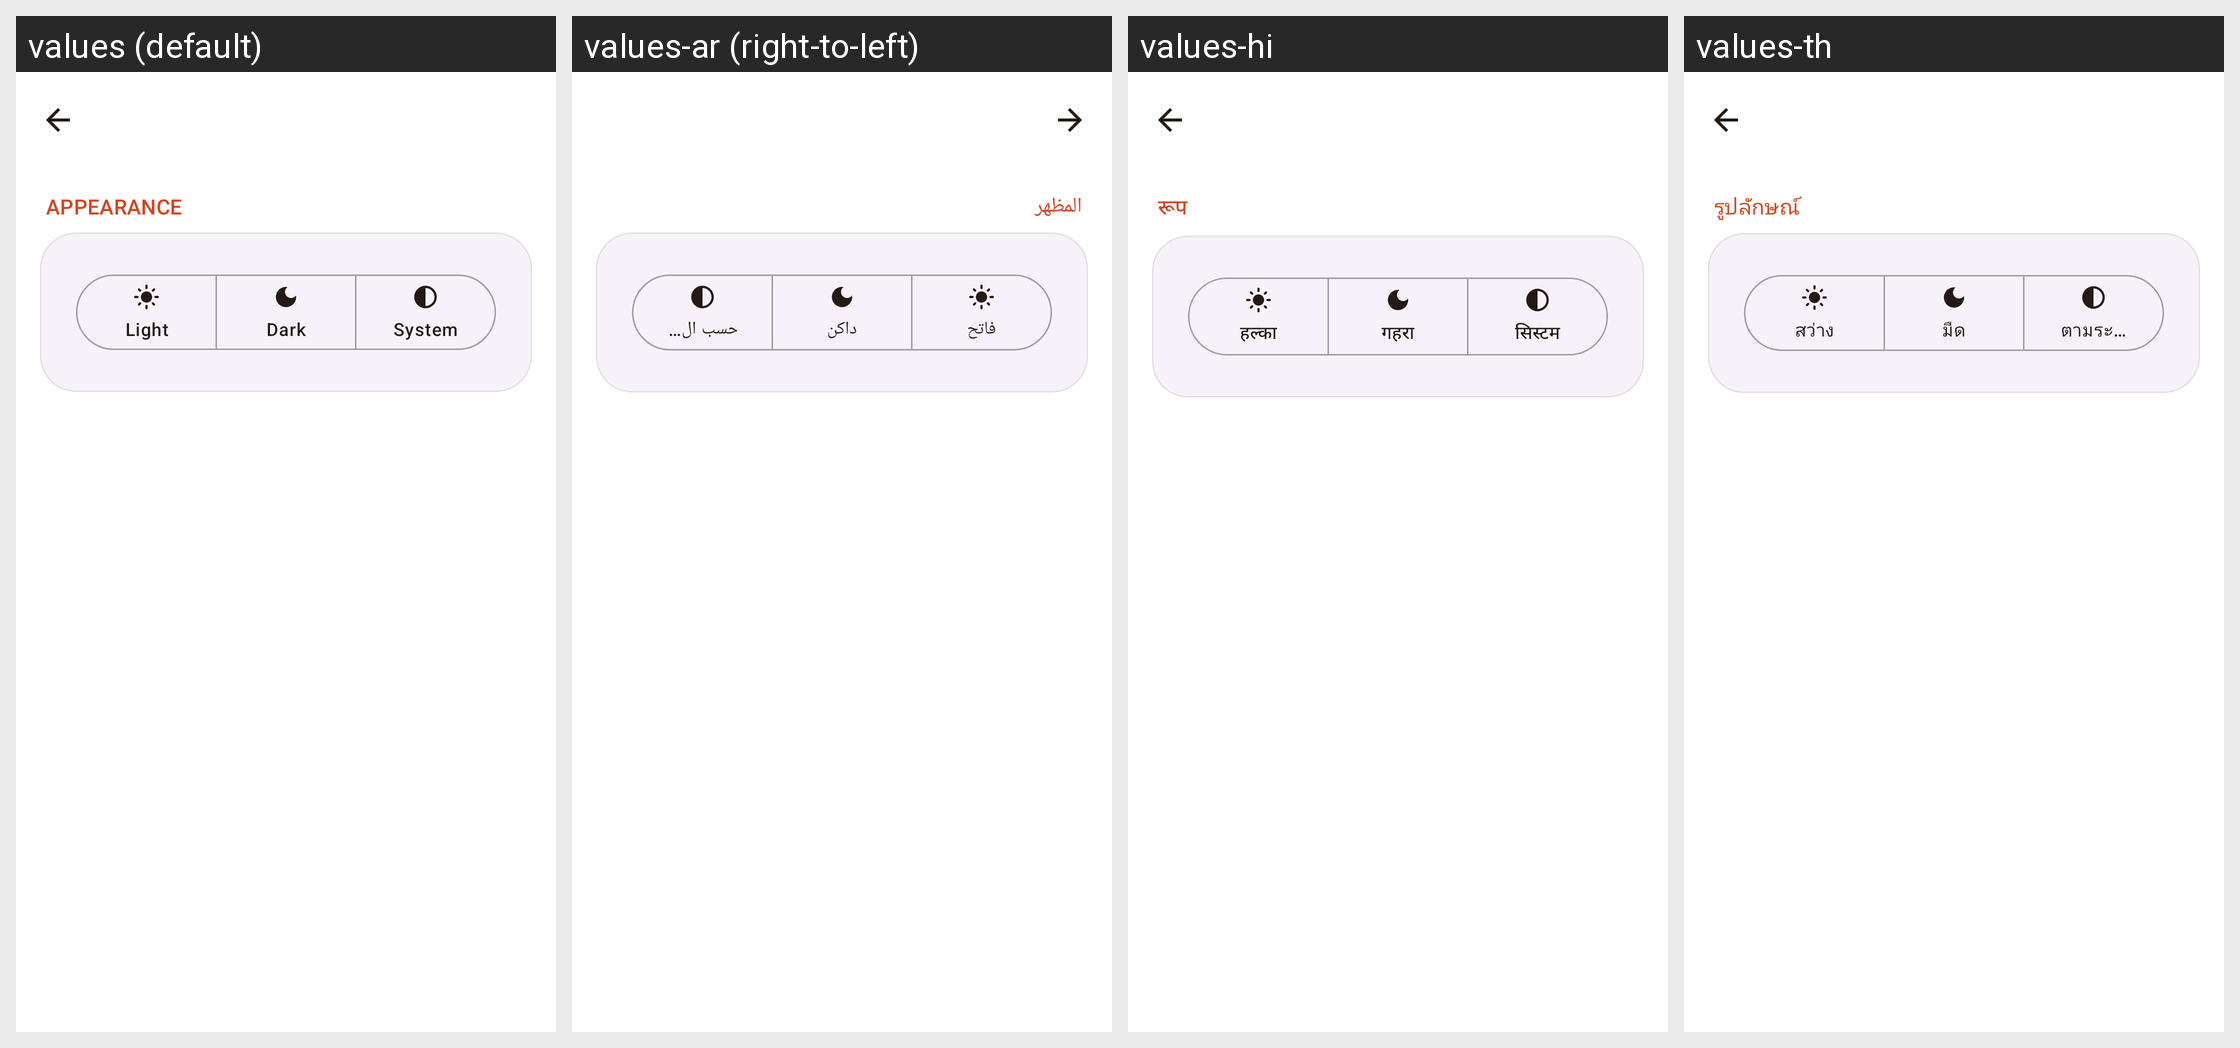

For this localized Android screen grid, give each drawn string resource with its value in every locale shown.
Android screen res/layout/fragment_settings_appearance.xml rendered under 4 locales, left to right: values (default), values-ar (right-to-left), values-hi, values-th. Device: Nexus 5 (rendered at 1080×1920; each locale shown at half size, 540×960, under a caption strip naming it); theme Theme.SmartSense.
Other locales in the repository, not shown: values-de, values-es, values-fr, values-id, values-it, values-ja, values-ko, values-pt-rBR, values-ru, values-vi, values-zh-rCN.
Strings drawn on this screen, with the default value and each locale's value (text and hints the layout hard-codes, and strings that could not be matched under every locale, appear in the picture but are not listed):

setting_appearance
  values: Appearance
  values-ar: المظهر
  values-hi: रूप
  values-th: รูปลักษณ์

theme_light
  values: Light
  values-ar: فاتح
  values-hi: हल्का
  values-th: สว่าง

theme_dark
  values: Dark
  values-ar: داكن
  values-hi: गहरा
  values-th: มืด

theme_system
  values: System
  values-ar: حسب النظام
  values-hi: सिस्टम
  values-th: ตามระบบ
